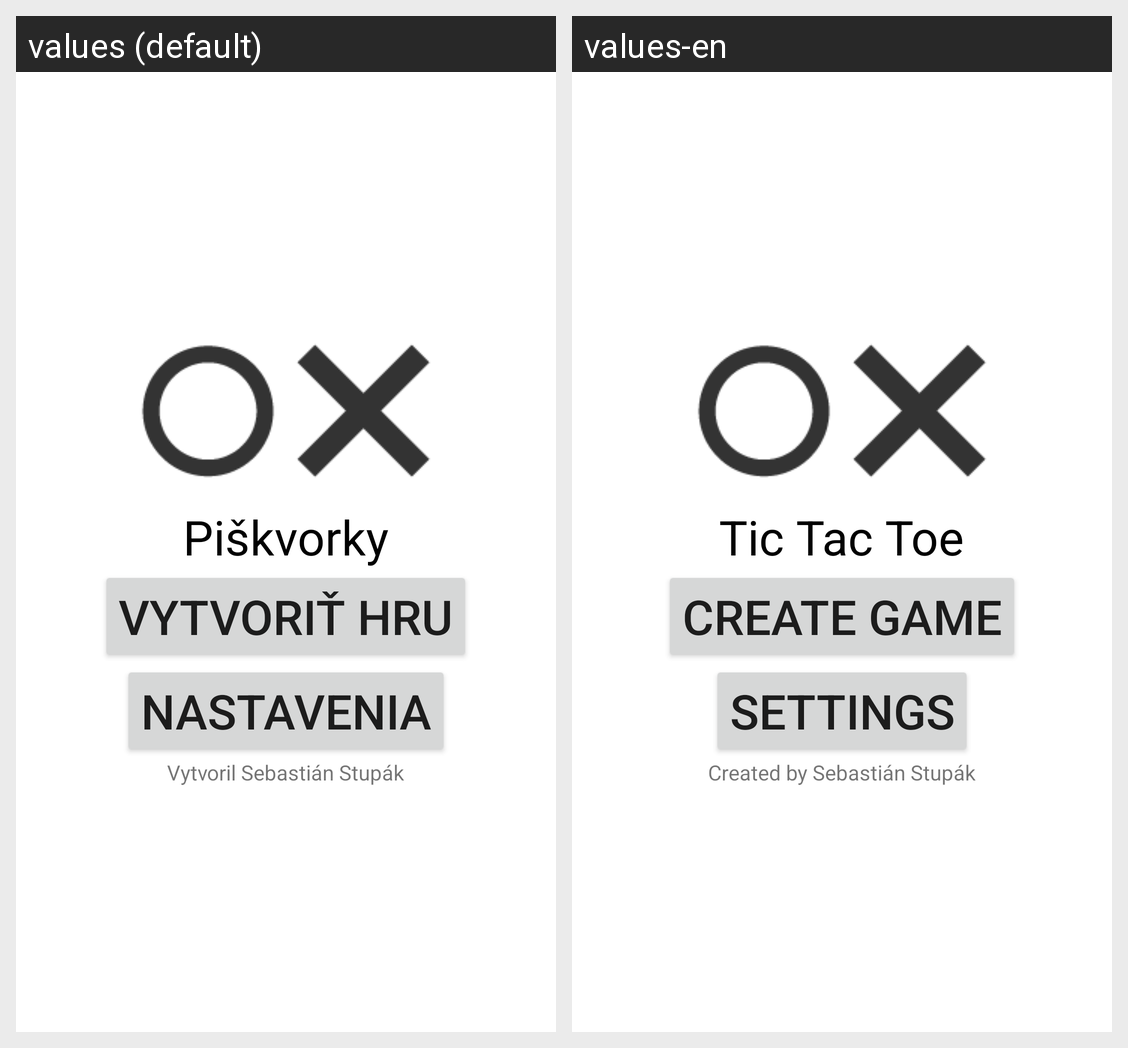

Here is an Android app screen in its default locale and in the app's own translations. Write out the translated-string differences for the strings that appear on this screen.
Android screen res/layout/activity_main.xml rendered under 2 locales, left to right: values (default), values-en. Device: Nexus 5 (rendered at 1080×1920; each locale shown at half size, 540×960, under a caption strip naming it); theme Theme.TicTacToe.
Strings drawn on this screen, with the default value and each locale's value (text and hints the layout hard-codes, and strings that could not be matched under every locale, appear in the picture but are not listed):

tv_header
  values: Piškvorky
  values-en: Tic Tac Toe

btn_makeGame
  values: Vytvoriť hru
  values-en: Create game

btn_settings
  values: Nastavenia
  values-en: Settings

tv_author
  values: Vytvoril Sebastián Stupák
  values-en: Created by Sebastián Stupák
